pico-8 play session: mixed d-pad (fixed 12-tick cycle)

[t = 1 s] mixed d-pad (1.2s cycle ×~1): → ← ↑ ↓ + 🅾/❎ taps, ~1s
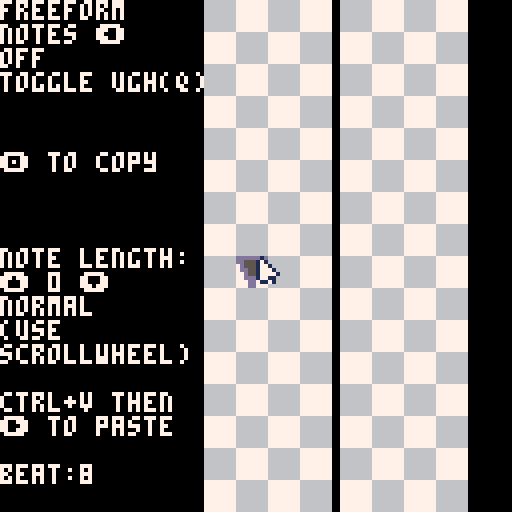
[t = 4 s] mixed d-pad (1.2s cycle ×~3): → ← ↑ ↓ + 🅾/❎ taps, ~4s
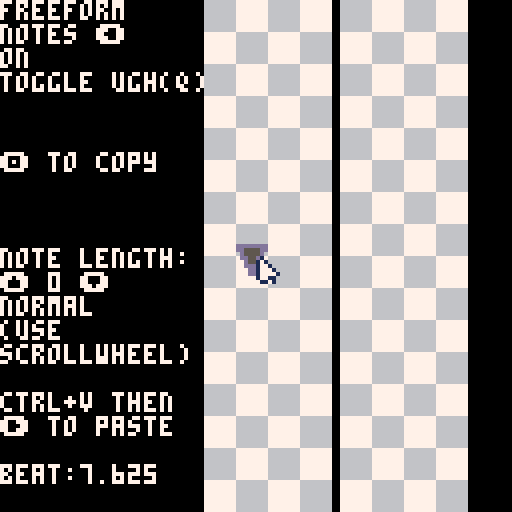

pico-8 cartridge
version 35
__lua__
--arrowmania charter

--forked from #improvecharter
--by evman2k which is a fork of
-- [redacted]

free=false
poke(0x5f2d, 1)
arrows={}
sort={}
notelength=0
ugh=false
moy=0

function _update60()
	msx=stat(32)
	msy=stat(33)
	mkey=stat(31)
	mbt=0b001&stat(34)==0b001
	mrt=0b010&stat(34)==0b010
	olp=""
	if msx>50 and msx<83 then
		if(mbt)make_note((msy-3)/8,flr((msx-51)/8))
		if(mrt)del_note((msy-3)/8,flr((msx-51)/8))
		olp=(msy-3-moy)/8
	end
	if msx>84 and msx<84+33 then
		if(mbt)make_note(((msy-3)/8)+16,flr((msx-85)/8))
		if(mrt)del_note(((msy-3)/8)+16,flr((msx-85)/8))
		olp=((msy-3-moy)/8)+16
	end
	if(btnp(🅾️,0))copy_notes()
	if(btnp(⬅️,0))free=not free
	if(btnp(➡️,0))paste_notes()
	if btnp(❎,1) then
		ugh=not ugh
	end
	notelength+=stat(36)
	notelength=mid(0,notelength,64)
end

function _draw()
	cls()
	for x=4,7 do
		for y=0,15 do
			rectfill(x*8-1+20,y*8,x*8+6+20,y*8+7,6+(x+y)%2)
		end
	end
	for x=8,11 do
		for y=0,15 do
			rectfill(x*8+1+20,y*8,x*8+8+20,y*8+8,6+(x+y)%2)
		end
	end
	local moy=0
	if(not free)moy=(msy%8)-3
	if msx>50 and msx<83 then
		if msx<51+8 then
			spr(5,51,msy-3-moy)
		elseif msx<51+16 then
			spr(6,51+8,msy-3-moy)
		elseif msx<51+24 then
			spr(7,51+16,msy-3-moy)
		else
			spr(8,51+24,msy-3-moy)
		end
	elseif msx>84 and msx<84+33 then
		if msx<84+9 then
			spr(5,85,msy-3-moy)
		elseif msx<84+17 then
			spr(6,85+8,msy-3-moy)
		elseif msx<84+25 then
			spr(7,85+16,msy-3-moy)
		else
			spr(8,85+24,msy-3-moy)
		end
	end
	
	
	for _a in all(arrows) do
		if _a.t!=0 then
			line(54+(_a.d*8),_a.o*8+3,54+(_a.d*8),_a.o*8+(_a.t*8)+3,1)
		end
		if _a.ugh==1 then
			spr(255,51+(_a.d*8),_a.o*8)
		else
			spr(1+_a.d,51+(_a.d*8),_a.o*8)
		end
	end
	for _a in all(arrows) do
		if _a.t!=0 then
			line(88+(_a.d*8),(_a.o*8)-125,88+(_a.d*8),(_a.o*8)-125+(_a.t*8),1)
		end
		if _a.ugh==1 then
			spr(255,85+(_a.d*8),(_a.o*8)-128)
		else
			spr(1+_a.d,85+(_a.d*8),(_a.o*8)-128)
		end
	end
	spr(0,msx,msy)
	print("freeform\nnotes ⬅️\n"..(free and "on" or "off"),0,0,7)
	print("🅾️ to copy",0,38,7)
	
	print("note length:\n\n"..(ugh and "ugh" or "normal"),0,62,7)
	print("\n\n\ntoggle ugh(q)",0,0,7)
	print("⬆️ "..notelength.." ⬇️",0,68,7)
	print("(use\nscrollwheel)",0,80,7)
	print("ctrl+v then\n➡️ to paste",0,98,7)
	if(not free and olp!="") olp=flr(olp+0.45)
	print("\n\n\nbeat:"..olp,0,98,7)
end
-->8
--custom functions
function make_note(off,dir)
	if(not free)off=flr(off+0.4)
	local noarrow=true
	for _a in all(arrows) do
		if(_a.o==off and _a.d==dir)noarrow=false
	end
	local _a={
		o=off,
		d=dir,
		t=notelength,
		typ=0,
		ugh=ugh and 1 or 0
	}
	if(noarrow)add(arrows,_a)
end

function del_note(off,dir)
	if(not free)off=flr(off+0.4)
	for _a in all(arrows) do
		if(_a.o==off and _a.d==dir)del(arrows,_a)
	end
end

function paste_notes()
	if stat(4)!=nil and stat(4)!="" then
	arrows = {}
	local _ar = split(stat(4),":")
	for _o in all(_ar) do
		local _beat = split(_o)
		if _beat[3]==nil then
			_beat[3]=0
		end
		if _beat[4]==nil then
			_beat[4]=0
		end
		local _a={
			o=_beat[1],
			d=_beat[2]%4,
			t=_beat[3],
			ugh=_beat[4] or 0,
			typ=_beat[2],
		}
		_a.typ=flr(_a.typ/4)
		local noarrow=true
		for _a in all(arrows) do
			if(_a.o==_beat[1] and _a.d==_beat[2])noarrow=false
		end
		if(noarrow)add(arrows,_a)
	end
	end
end

function copy_notes()
	sort=arrows
	for e=0,#sort do
		for i=1,#sort-1 do
			if (sort[i].o > sort[i+1].o) then
				temp   = sort[i]
				sort[i]   = sort[i+1]
				sort[i+1] = temp
			end
		end
	end
	local str=""
	for _a in all(sort) do
		if(str!="")str=str..":"
		str=str.._a.o..",".._a.d
		if(_a.t>0  or _a.ugh!=0)str=str..","..(_a.t or 0)
		if _a.ugh!=0 then
			str=str..","..(_a.ugh or 0)
		end
	end
	printh(str,"@clip")
end
__gfx__
01000000000000eecccccccc000bb00099000000000000dddddddddd000dd000dd00000000000000000000000000000000000000000000000000000000000000
171000000000eeeeccddddcc000bb000999900000000dddddd5555dd000dd000dddd000000000000000000000000000000000000000000000000000000000000
1771000000eee88e0cddddc000bbbb009449990000ddd55d0d5555d000dddd00d55ddd0000000000000000000000000000000000000000000000000000000000
17771000eee8888e0ccddcc000b33b0094444999ddd5555d0dd55dd000d55d00d5555ddd00000000000000000000000000000000000000000000000000000000
17777100eee8888e00cddc000bb33bb094444999ddd5555d00d55d000dd55dd0d5555ddd00000000000000000000000000000000000000000000000000000000
1771100000eee88e00cccc000b3333b09449990000ddd55d00dddd000d5555d0d55ddd0000000000000000000000000000000000000000000000000000000000
011710000000eeee000cc000bb3333bb999900000000dddd000dd000dd5555dddddd000000000000000000000000000000000000000000000000000000000000
00000000000000ee000cc000bbbbbbbb99000000000000dd000dd000dddddddddd00000000000000000000000000000000000000000000000000000000000000
00000000000000000000000000000000000000000000000000000000000000000000000000000000000000000000000000000000000000000000000000000000
00000000000000000000000000000000000000000000000000000000000000000000000000000000000000000000000000000000000000000000000000000000
00000000000000000000000000000000000000000000000000000000000000000000000000000000000000000000000000000000000000000000000000000000
00000000000000000000000000000000000000000000000000000000000000000000000000000000000000000000000000000000000000000000000000000000
00000000000000000000000000000000000000000000000000000000000000000000000000000000000000000000000000000000000000000000000000000000
00000000000000000000000000000000000000000000000000000000000000000000000000000000000000000000000000000000000000000000000000000000
00000000000000000000000000000000000000000000000000000000000000000000000000000000000000000000000000000000000000000000000000000000
00000000000000000000000000000000000000000000000000000000000000000000000000000000000000000000000000000000000000000000000000000000
00000000000000000000000000000000000000000000000000000000000000000000000000000000000000000000000000000000000000000000000000000000
00000000000000000000000000000000000000000000000000000000000000000000000000000000000000000000000000000000000000000000000000000000
00000000000000000000000000000000000000000000000000000000000000000000000000000000000000000000000000000000000000000000000000000000
00000000000000000000000000000000000000000000000000000000000000000000000000000000000000000000000000000000000000000000000000000000
00000000000000000000000000000000000000000000000000000000000000000000000000000000000000000000000000000000000000000000000000000000
00000000000000000000000000000000000000000000000000000000000000000000000000000000000000000000000000000000000000000000000000000000
00000000000000000000000000000000000000000000000000000000000000000000000000000000000000000000000000000000000000000000000000000000
00000000000000000000000000000000000000000000000000000000000000000000000000000000000000000000000000000000000000000000000000000000
00000000000000000000000000000000000000000000000000000000000000000000000000000000000000000000000000000000000000000000000000000000
00000000000000000000000000000000000000000000000000000000000000000000000000000000000000000000000000000000000000000000000000000000
00000000000000000000000000000000000000000000000000000000000000000000000000000000000000000000000000000000000000000000000000000000
00000000000000000000000000000000000000000000000000000000000000000000000000000000000000000000000000000000000000000000000000000000
00000000000000000000000000000000000000000000000000000000000000000000000000000000000000000000000000000000000000000000000000000000
00000000000000000000000000000000000000000000000000000000000000000000000000000000000000000000000000000000000000000000000000000000
00000000000000000000000000000000000000000000000000000000000000000000000000000000000000000000000000000000000000000000000000000000
00000000000000000000000000000000000000000000000000000000000000000000000000000000000000000000000000000000000000000000000000000000
00000000000000000000000000000000000000000000000000000000000000000000000000000000000000000000000000000000000000000000000000000000
00000000000000000000000000000000000000000000000000000000000000000000000000000000000000000000000000000000000000000000000000000000
00000000000000000000000000000000000000000000000000000000000000000000000000000000000000000000000000000000000000000000000000000000
00000000000000000000000000000000000000000000000000000000000000000000000000000000000000000000000000000000000000000000000000000000
00000000000000000000000000000000000000000000000000000000000000000000000000000000000000000000000000000000000000000000000000000000
00000000000000000000000000000000000000000000000000000000000000000000000000000000000000000000000000000000000000000000000000000000
00000000000000000000000000000000000000000000000000000000000000000000000000000000000000000000000000000000000000000000000000000000
00000000000000000000000000000000000000000000000000000000000000000000000000000000000000000000000000000000000000000000000000000000
00000000000000000000000000000000000000000000000000000000000000000000000000000000000000000000000000000000000000000000000000000000
00000000000000000000000000000000000000000000000000000000000000000000000000000000000000000000000000000000000000000000000000000000
00000000000000000000000000000000000000000000000000000000000000000000000000000000000000000000000000000000000000000000000000000000
00000000000000000000000000000000000000000000000000000000000000000000000000000000000000000000000000000000000000000000000000000000
00000000000000000000000000000000000000000000000000000000000000000000000000000000000000000000000000000000000000000000000000000000
00000000000000000000000000000000000000000000000000000000000000000000000000000000000000000000000000000000000000000000000000000000
00000000000000000000000000000000000000000000000000000000000000000000000000000000000000000000000000000000000000000000000000000000
00000000000000000000000000000000000000000000000000000000000000000000000000000000000000000000000000000000000000000000000000000000
00000000000000000000000000000000000000000000000000000000000000000000000000000000000000000000000000000000000000000000000000000000
00000000000000000000000000000000000000000000000000000000000000000000000000000000000000000000000000000000000000000000000000000000
00000000000000000000000000000000000000000000000000000000000000000000000000000000000000000000000000000000000000000000000000000000
00000000000000000000000000000000000000000000000000000000000000000000000000000000000000000000000000000000000000000000000000000000
00000000000000000000000000000000000000000000000000000000000000000000000000000000000000000000000000000000000000000000000000000000
00000000000000000000000000000000000000000000000000000000000000000000000000000000000000000000000000000000000000000000000000000000
00000000000000000000000000000000000000000000000000000000000000000000000000000000000000000000000000000000000000000000000000000000
00000000000000000000000000000000000000000000000000000000000000000000000000000000000000000000000000000000000000000000000000000000
00000000000000000000000000000000000000000000000000000000000000000000000000000000000000000000000000000000000000000000000000000000
00000000000000000000000000000000000000000000000000000000000000000000000000000000000000000000000000000000000000000000000000000000
00000000000000000000000000000000000000000000000000000000000000000000000000000000000000000000000000000000000000000000000000000000
00000000000000000000000000000000000000000000000000000000000000000000000000000000000000000000000000000000000000000000000000000000
00000000000000000000000000000000000000000000000000000000000000000000000000000000000000000000000000000000000000000000000000000000
00000000000000000000000000000000000000000000000000000000000000000000000000000000000000000000000000000000000000000000000000000000
00000000000000000000000000000000000000000000000000000000000000000000000000000000000000000000000000000000000000000000000000000000
00000000000000000000000000000000000000000000000000000000000000000000000000000000000000000000000000000000000000000000000000000000
00000000000000000000000000000000000000000000000000000000000000000000000000000000000000000000000000000000000000000000000000000000
00000000000000000000000000000000000000000000000000000000000000000000000000000000000000000000000000000000000000000000000000000000
00000000000000000000000000000000000000000000000000000000000000000000000000000000000000000000000000000000000000000000000000000000
00000000000000000000000000000000000000000000000000000000000000000000000000000000000000000000000000000000000000000000000000000000
00000000000000000000000000000000000000000000000000000000000000000000000000000000000000000000000000000000000000000000000000000000
00000000000000000000000000000000000000000000000000000000000000000000000000000000000000000000000000000000000000000000000000000000
00000000000000000000000000000000000000000000000000000000000000000000000000000000000000000000000000000000000000000000000000000000
00000000000000000000000000000000000000000000000000000000000000000000000000000000000000000000000000000000000000000000000000000000
00000000000000000000000000000000000000000000000000000000000000000000000000000000000000000000000000000000000000000000000000000000
00000000000000000000000000000000000000000000000000000000000000000000000000000000000000000000000000000000000000000000000000000000
00000000000000000000000000000000000000000000000000000000000000000000000000000000000000000000000000000000000000000000000000000000
00000000000000000000000000000000000000000000000000000000000000000000000000000000000000000000000000000000000000000000000000000000
00000000000000000000000000000000000000000000000000000000000000000000000000000000000000000000000000000000000000000000000000000000
00000000000000000000000000000000000000000000000000000000000000000000000000000000000000000000000000000000000000000000000000000000
00000000000000000000000000000000000000000000000000000000000000000000000000000000000000000000000000000000000000000000000000000000
00000000000000000000000000000000000000000000000000000000000000000000000000000000000000000000000000000000000000000000000000000000
00000000000000000000000000000000000000000000000000000000000000000000000000000000000000000000000000000000000000000000000000000000
00000000000000000000000000000000000000000000000000000000000000000000000000000000000000000000000000000000000000000000000000000000
00000000000000000000000000000000000000000000000000000000000000000000000000000000000000000000000000000000000000000000000000000000
00000000000000000000000000000000000000000000000000000000000000000000000000000000000000000000000000000000000000000000000000000000
00000000000000000000000000000000000000000000000000000000000000000000000000000000000000000000000000000000000000000000000000000000
00000000000000000000000000000000000000000000000000000000000000000000000000000000000000000000000000000000000000000000000000000000
00000000000000000000000000000000000000000000000000000000000000000000000000000000000000000000000000000000000000000000000000000000
00000000000000000000000000000000000000000000000000000000000000000000000000000000000000000000000000000000000000000000000000000000
00000000000000000000000000000000000000000000000000000000000000000000000000000000000000000000000000000000000000000000000000000000
00000000000000000000000000000000000000000000000000000000000000000000000000000000000000000000000000000000000000000000000000000000
00000000000000000000000000000000000000000000000000000000000000000000000000000000000000000000000000000000000000000000000000000000
00000000000000000000000000000000000000000000000000000000000000000000000000000000000000000000000000000000000000000000000000000000
00000000000000000000000000000000000000000000000000000000000000000000000000000000000000000000000000000000000000000000000000000000
00000000000000000000000000000000000000000000000000000000000000000000000000000000000000000000000000000000000000000000000000000000
00000000000000000000000000000000000000000000000000000000000000000000000000000000000000000000000000000000000000000000000000000000
00000000000000000000000000000000000000000000000000000000000000000000000000000000000000000000000000000000000000000000000000000000
00000000000000000000000000000000000000000000000000000000000000000000000000000000000000000000000000000000000000000000000000000000
00000000000000000000000000000000000000000000000000000000000000000000000000000000000000000000000000000000000000000000000000000000
00000000000000000000000000000000000000000000000000000000000000000000000000000000000000000000000000000000000000000000000000000000
00000000000000000000000000000000000000000000000000000000000000000000000000000000000000000000000000000000000000000000000000000000
00000000000000000000000000000000000000000000000000000000000000000000000000000000000000000000000000000000000000000000000000000000
00000000000000000000000000000000000000000000000000000000000000000000000000000000000000000000000000000000000000000000000000000000
00000000000000000000000000000000000000000000000000000000000000000000000000000000000000000000000000000000000000000000000000000000
00000000000000000000000000000000000000000000000000000000000000000000000000000000000000000000000000000000000000000000000000000000
00000000000000000000000000000000000000000000000000000000000000000000000000000000000000000000000000000000000000000000000000000000
00000000000000000000000000000000000000000000000000000000000000000000000000000000000000000000000000000000000000000000000000000000
00000000000000000000000000000000000000000000000000000000000000000000000000000000000000000000000000000000000000000000000000000000
00000000000000000000000000000000000000000000000000000000000000000000000000000000000000000000000000000000000000000000000000000000
00000000000000000000000000000000000000000000000000000000000000000000000000000000000000000000000000000000000000000000000000000000
00000000000000000000000000000000000000000000000000000000000000000000000000000000000000000000000000000000000000000000000000000000
00000000000000000000000000000000000000000000000000000000000000000000000000000000000000000000000000000000000000000000000000000000
00000000000000000000000000000000000000000000000000000000000000000000000000000000000000000000000000000000000000000000000000000000
00000000000000000000000000000000000000000000000000000000000000000000000000000000000000000000000000000000000000000000000000000000
00000000000000000000000000000000000000000000000000000000000000000000000000000000000000000000000000000000000000000000000000000000
00000000000000000000000000000000000000000000000000000000000000000000000000000000000000000000000000000000000000000000000000000000
00000000000000000000000000000000000000000000000000000000000000000000000000000000000000000000000000000000000000000000000000000000
00000000000000000000000000000000000000000000000000000000000000000000000000000000000000000000000000000000000000000000000000000000
00000000000000000000000000000000000000000000000000000000000000000000000000000000000000000000000000000000000000000000000000000000
00000000000000000000000000000000000000000000000000000000000000000000000000000000000000000000000000000000000000000000000000000000
00000000000000000000000000000000000000000000000000000000000000000000000000000000000000000000000000000000000000000000000000000000
00000000000000000000000000000000000000000000000000000000000000000000000000000000000000000000000000000000000000000000000001111110
00000000000000000000000000000000000000000000000000000000000000000000000000000000000000000000000000000000000000000000000011111161
00000000000000000000000000000000000000000000000000000000000000000000000000000000000000000000000000000000000000000000000016711771
00000000000000000000000000000000000000000000000000000000000000000000000000000000000000000000000000000000000000000000000017776771
00000000000000000000000000000000000000000000000000000000000000000000000000000000000000000000000000000000000000000000000016777771
00000000000000000000000000000000000000000000000000000000000000000000000000000000000000000000000000000000000000000000000011111771
00000000000000000000000000000000000000000000000000000000000000000000000000000000000000000000000000000000000000000000000011771111
00000000000000000000000000000000000000000000000000000000000000000000000000000000000000000000000000000000000000000000000001e11110
